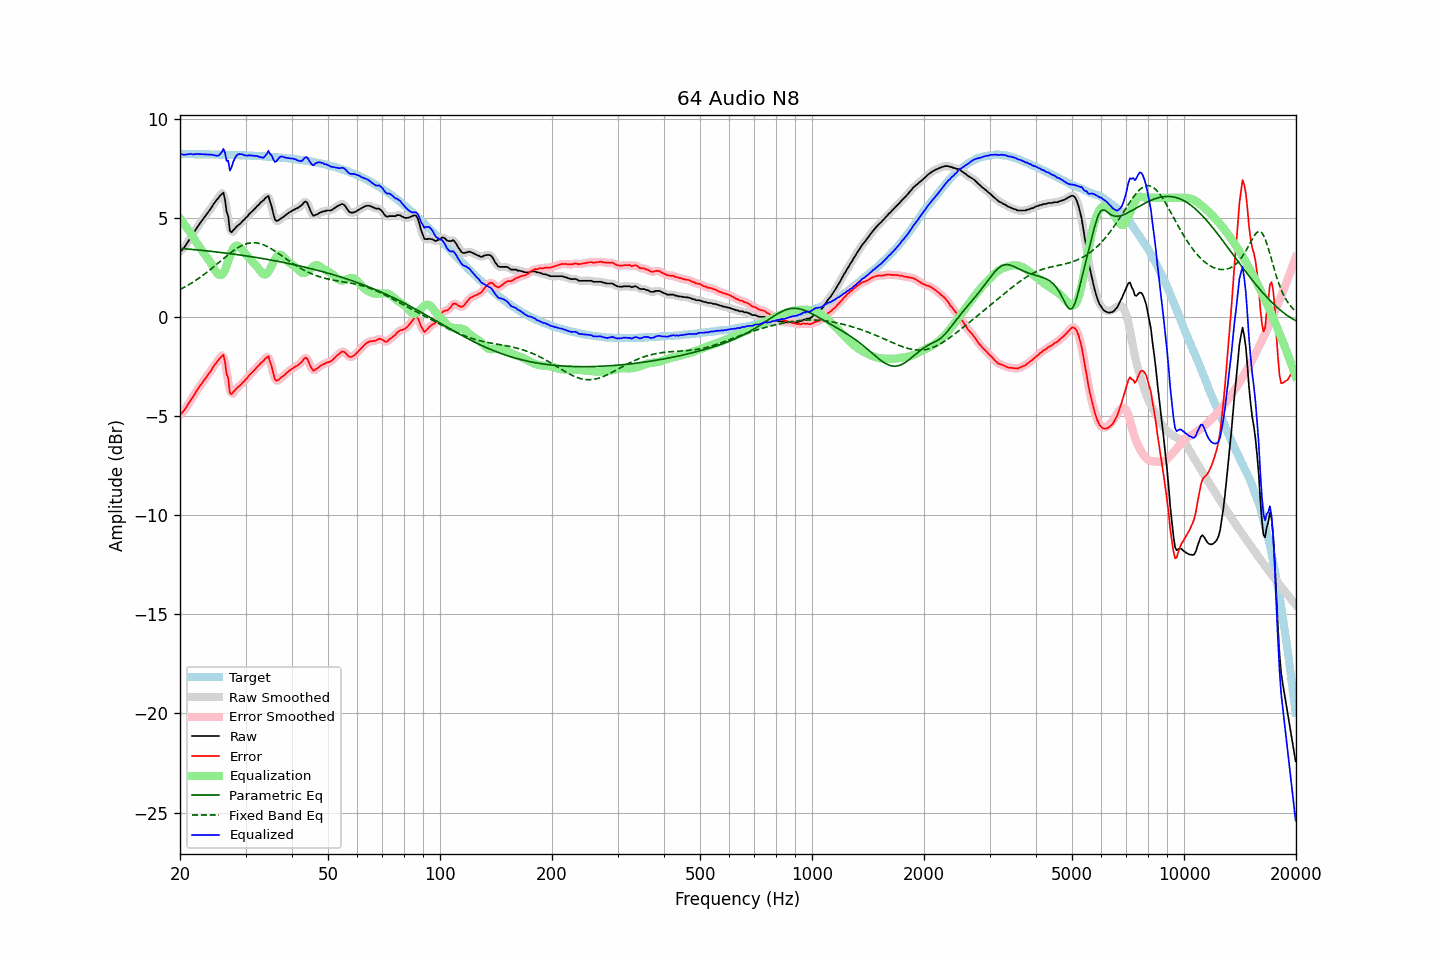

The data file committed next to this chart (first rows):
frequency, raw, error, smoothed, error_smoothed, equalization, parametric_eq, fixed_band_eq, equalized_raw, equalized_smoothed, target
20.00, 3.30, -4.91, 3.29, -4.92, 4.96, 3.45, 1.38, 8.26, 8.25, 8.21
20.20, 3.34, -4.87, 3.35, -4.85, 4.86, 3.44, 1.42, 8.20, 8.21, 8.21
20.40, 3.43, -4.78, 3.44, -4.77, 4.75, 3.44, 1.46, 8.18, 8.19, 8.21
20.61, 3.54, -4.67, 3.54, -4.67, 4.64, 3.43, 1.51, 8.17, 8.17, 8.21
20.81, 3.66, -4.55, 3.66, -4.55, 4.52, 3.42, 1.55, 8.18, 8.18, 8.21
21.02, 3.79, -4.42, 3.79, -4.42, 4.41, 3.42, 1.60, 8.20, 8.20, 8.20
21.23, 3.92, -4.28, 3.91, -4.29, 4.29, 3.41, 1.64, 8.21, 8.21, 8.20
21.44, 4.04, -4.16, 4.03, -4.17, 4.17, 3.40, 1.69, 8.21, 8.21, 8.20
21.66, 4.15, -4.05, 4.16, -4.04, 4.04, 3.40, 1.74, 8.19, 8.20, 8.20
21.87, 4.28, -3.92, 4.29, -3.91, 3.91, 3.39, 1.80, 8.19, 8.20, 8.20
22.09, 4.43, -3.77, 4.42, -3.78, 3.78, 3.38, 1.85, 8.21, 8.20, 8.20
22.31, 4.55, -3.65, 4.55, -3.65, 3.66, 3.37, 1.91, 8.21, 8.21, 8.20
22.54, 4.67, -3.53, 4.67, -3.53, 3.54, 3.36, 1.96, 8.21, 8.21, 8.20
22.76, 4.78, -3.42, 4.78, -3.42, 3.42, 3.36, 2.02, 8.20, 8.20, 8.20
22.99, 4.89, -3.31, 4.89, -3.31, 3.31, 3.35, 2.08, 8.20, 8.20, 8.20
23.22, 5.00, -3.20, 5.00, -3.20, 3.19, 3.34, 2.14, 8.19, 8.19, 8.19
23.45, 5.11, -3.08, 5.11, -3.08, 3.08, 3.33, 2.20, 8.19, 8.19, 8.19
23.69, 5.22, -2.97, 5.22, -2.97, 2.96, 3.32, 2.26, 8.18, 8.18, 8.19
23.92, 5.33, -2.86, 5.33, -2.86, 2.85, 3.31, 2.33, 8.18, 8.18, 8.19
24.16, 5.44, -2.75, 5.45, -2.74, 2.74, 3.30, 2.39, 8.18, 8.18, 8.19
24.40, 5.57, -2.62, 5.57, -2.62, 2.60, 3.30, 2.46, 8.17, 8.17, 8.19
24.65, 5.70, -2.49, 5.69, -2.49, 2.46, 3.29, 2.53, 8.16, 8.15, 8.19
24.89, 5.81, -2.37, 5.81, -2.38, 2.32, 3.28, 2.59, 8.13, 8.13, 8.18
25.14, 5.91, -2.27, 5.91, -2.27, 2.21, 3.27, 2.66, 8.12, 8.12, 8.18
25.39, 6.00, -2.18, 6.01, -2.17, 2.13, 3.26, 2.73, 8.13, 8.14, 8.18
25.65, 6.11, -2.07, 6.14, -2.04, 2.10, 3.25, 2.80, 8.21, 8.24, 8.18
25.91, 6.19, -1.99, 6.23, -1.95, 2.12, 3.24, 2.87, 8.31, 8.35, 8.18
26.16, 6.26, -1.91, 6.12, -2.06, 2.21, 3.23, 2.94, 8.47, 8.33, 8.17
26.43, 5.90, -2.27, 5.88, -2.29, 2.37, 3.22, 3.01, 8.27, 8.25, 8.17
26.69, 5.29, -2.88, 5.42, -2.75, 2.57, 3.21, 3.07, 7.86, 7.99, 8.17
26.96, 5.07, -3.10, 4.88, -3.29, 2.81, 3.20, 3.14, 7.88, 7.69, 8.17
27.23, 4.34, -3.83, 4.51, -3.66, 3.04, 3.19, 3.20, 7.38, 7.55, 8.17
27.50, 4.26, -3.90, 4.33, -3.84, 3.26, 3.18, 3.26, 7.52, 7.59, 8.16
27.77, 4.36, -3.80, 4.28, -3.88, 3.43, 3.17, 3.32, 7.79, 7.71, 8.16
28.05, 4.44, -3.72, 4.43, -3.73, 3.54, 3.16, 3.38, 7.98, 7.97, 8.16
28.33, 4.53, -3.63, 4.53, -3.63, 3.59, 3.14, 3.43, 8.12, 8.11, 8.16
28.62, 4.61, -3.55, 4.60, -3.55, 3.58, 3.13, 3.49, 8.19, 8.18, 8.15
28.90, 4.67, -3.48, 4.68, -3.47, 3.54, 3.12, 3.53, 8.21, 8.21, 8.15
29.19, 4.74, -3.41, 4.75, -3.40, 3.46, 3.11, 3.58, 8.20, 8.21, 8.15
29.48, 4.84, -3.31, 4.83, -3.32, 3.35, 3.10, 3.61, 8.19, 8.18, 8.15
29.78, 4.90, -3.24, 4.91, -3.24, 3.24, 3.09, 3.65, 8.14, 8.15, 8.14
30.08, 5.00, -3.14, 4.99, -3.15, 3.14, 3.07, 3.67, 8.14, 8.13, 8.14
30.38, 5.07, -3.07, 5.08, -3.06, 3.06, 3.06, 3.70, 8.12, 8.13, 8.14
30.68, 5.18, -2.95, 5.17, -2.96, 2.97, 3.05, 3.72, 8.15, 8.14, 8.13
30.99, 5.26, -2.87, 5.26, -2.87, 2.88, 3.04, 3.73, 8.14, 8.14, 8.13
31.30, 5.34, -2.79, 5.34, -2.79, 2.79, 3.02, 3.73, 8.13, 8.13, 8.12
31.61, 5.42, -2.70, 5.42, -2.70, 2.70, 3.01, 3.74, 8.12, 8.12, 8.12
31.93, 5.49, -2.63, 5.50, -2.62, 2.62, 3.00, 3.73, 8.10, 8.11, 8.12
32.24, 5.59, -2.52, 5.58, -2.53, 2.52, 2.98, 3.72, 8.11, 8.10, 8.11
32.57, 5.65, -2.46, 5.66, -2.45, 2.42, 2.97, 3.70, 8.07, 8.08, 8.11
32.89, 5.75, -2.35, 5.74, -2.36, 2.31, 2.96, 3.69, 8.06, 8.05, 8.10
33.22, 5.82, -2.28, 5.82, -2.28, 2.21, 2.94, 3.66, 8.03, 8.03, 8.10
33.55, 5.88, -2.21, 5.90, -2.20, 2.15, 2.93, 3.63, 8.03, 8.04, 8.09
33.89, 5.98, -2.11, 6.00, -2.09, 2.13, 2.92, 3.59, 8.11, 8.13, 8.09
34.23, 6.04, -2.04, 6.05, -2.03, 2.18, 2.90, 3.56, 8.22, 8.23, 8.08
34.57, 6.10, -1.98, 6.01, -2.07, 2.27, 2.89, 3.51, 8.37, 8.29, 8.08
34.92, 5.81, -2.26, 5.84, -2.23, 2.41, 2.87, 3.47, 8.22, 8.25, 8.07
35.27, 5.57, -2.49, 5.55, -2.52, 2.57, 2.86, 3.42, 8.14, 8.11, 8.07
35.62, 5.22, -2.84, 5.22, -2.85, 2.73, 2.84, 3.37, 7.95, 7.94, 8.06
35.97, 4.92, -3.14, 4.98, -3.08, 2.88, 2.83, 3.32, 7.80, 7.86, 8.05
... 635 more rows
